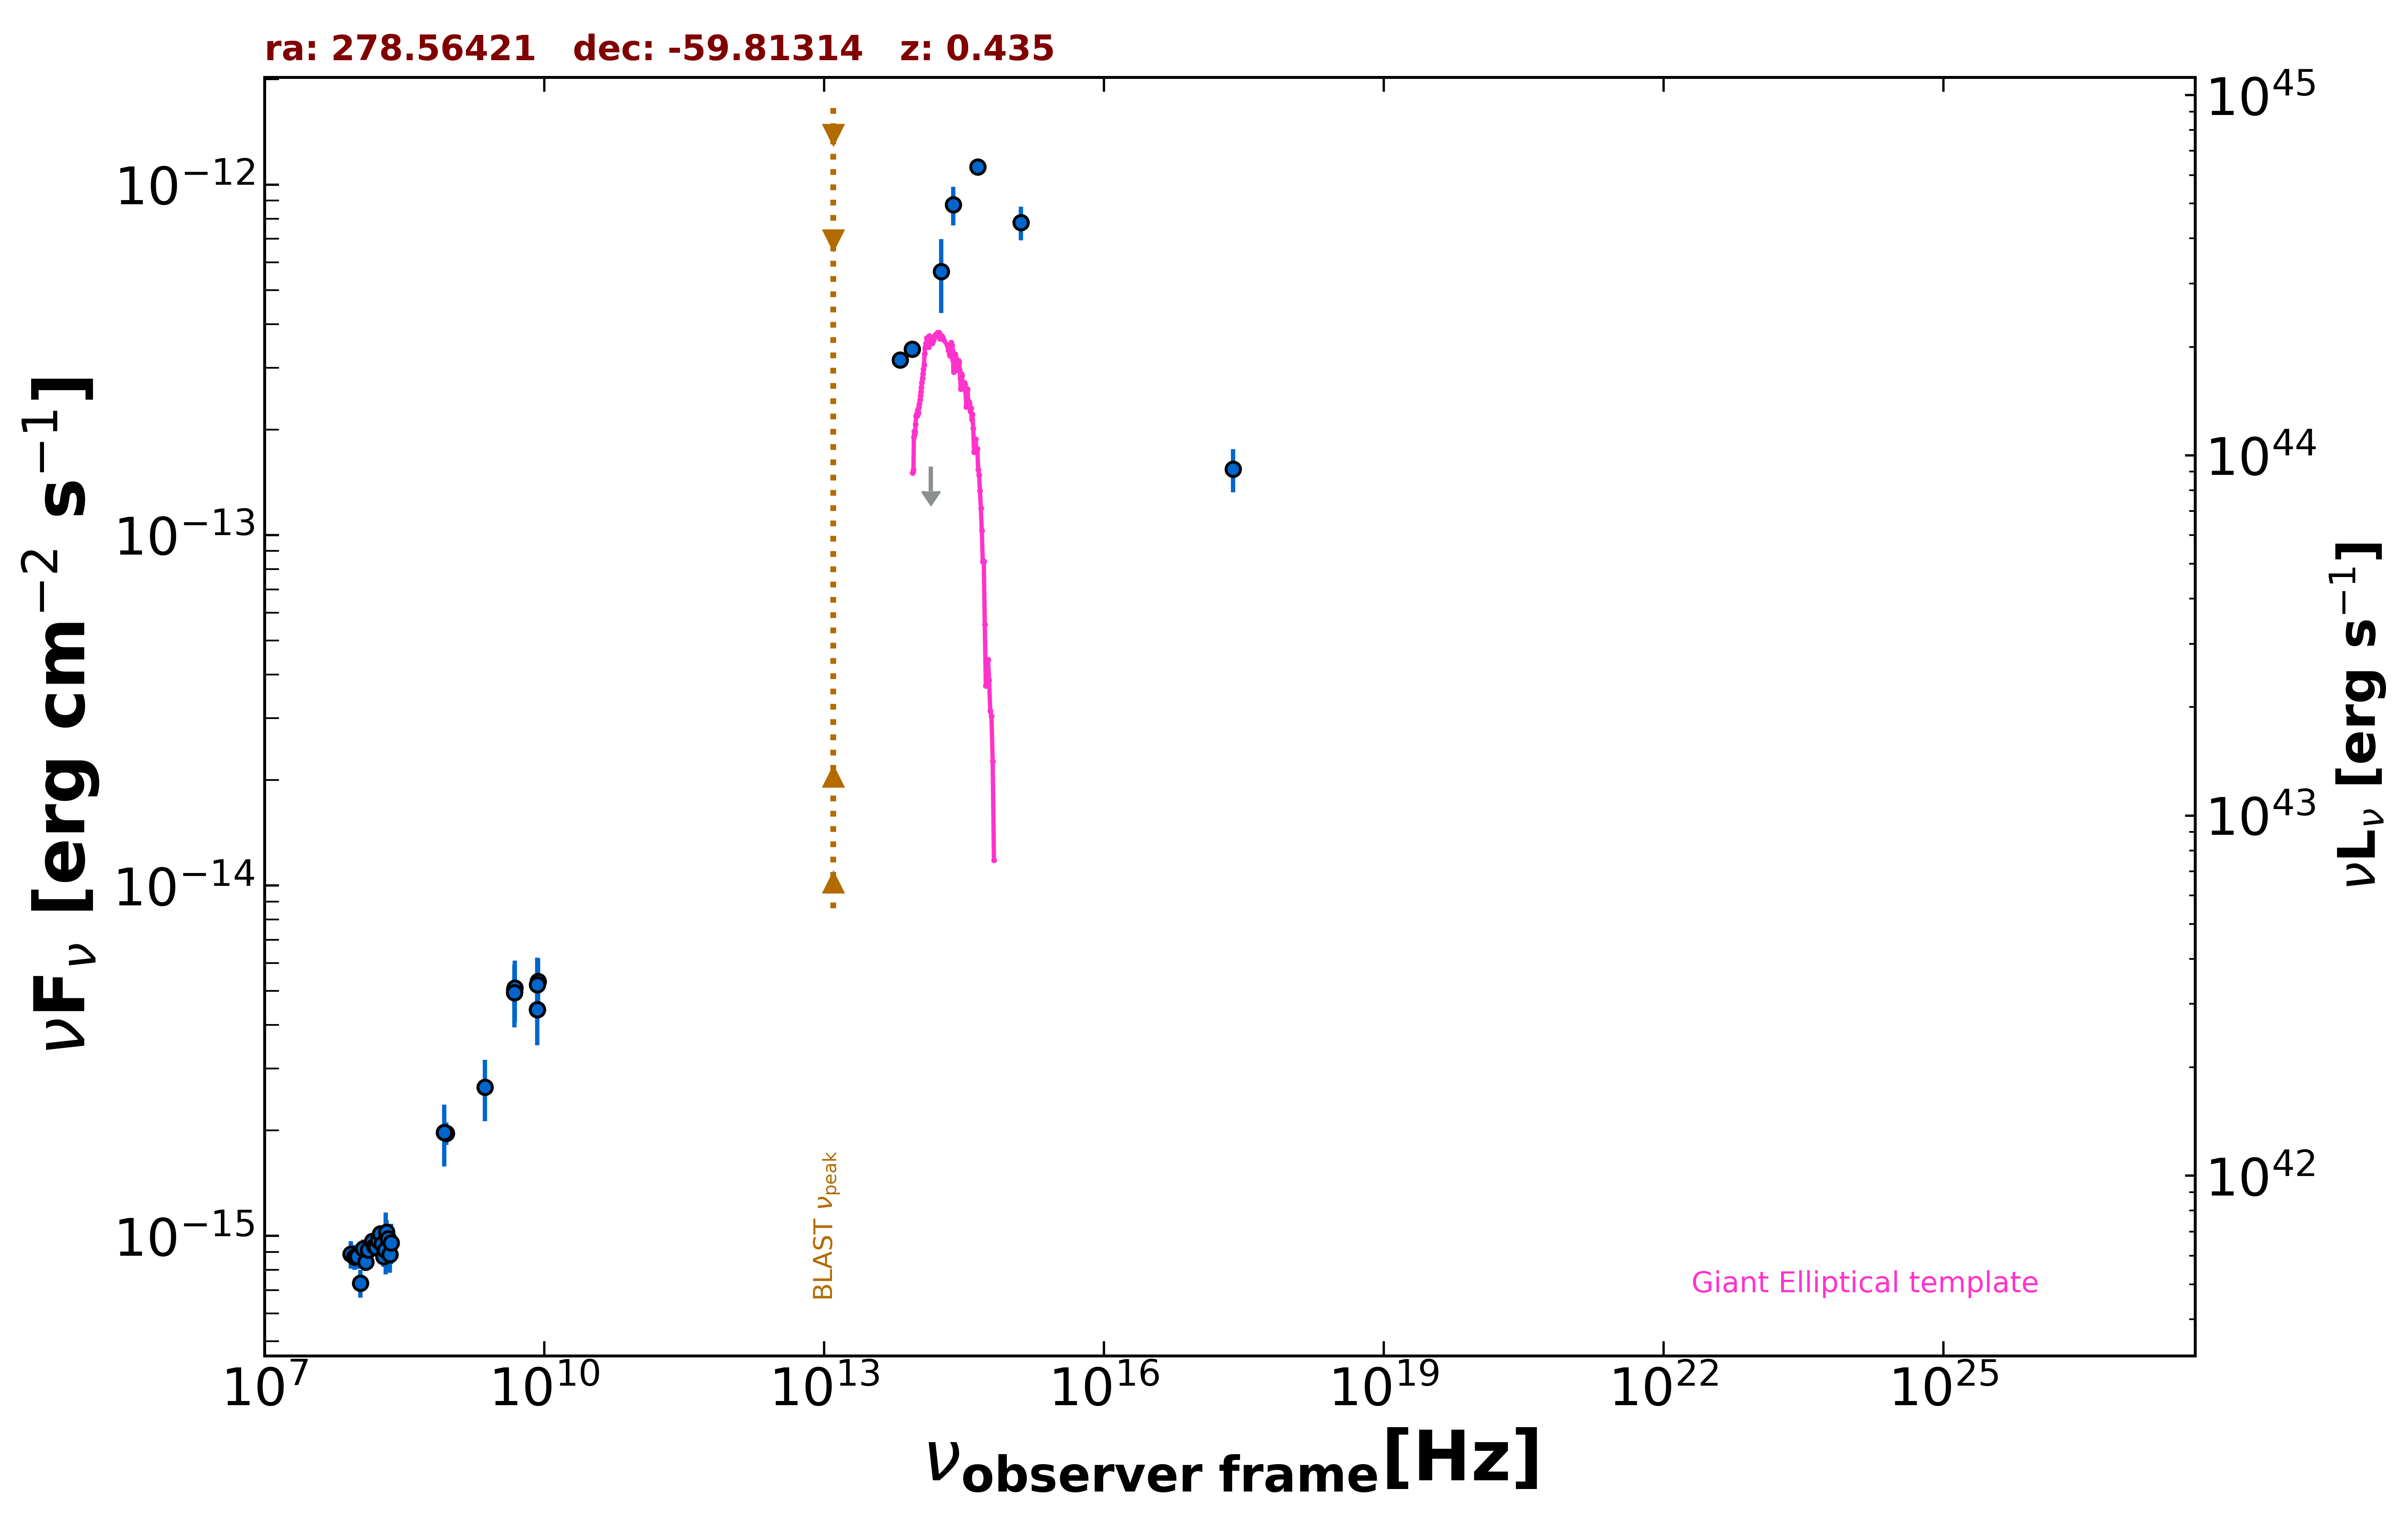

Source data for this figure (header and first rows):
freq., flux, err_flux, MJD_start, MJD_end, flag, catalog, reference
8.870e+08, 1.962e-15, 1.420e-16, 55000, 55000, , RACS, Hale et al. 2021  PASA  38  e058
8.430e+08, 1.971e-15, 6.000e-17, 55000, 55000, , SUMSS, Manch et al. 2003  MNRAS  342  1117
2.418e+17, 1.542e-13, 2.170e-14, 55000, 55000, , WGACAT, White et al. 2000  VizieR  IX/31/wgacat
4.800e+09, 4.944e-15, 3.360e-16, 55000, 55000, , ATPMN, McConnell et al. 2012  MNRAS  422  1527
8.600e+09, 5.332e-15, 8.600e-16, 55000, 55000, , ATPMN, McConnell et al. 2012  MNRAS  422  1527
8.400e+09, 4.418e-15, 0.000e+00, 55000, 55000, , CRATES, Healey et al. 2007  ApJS  171  61
4.800e+09, 5.040e-15, 4.320e-16, 55000, 55000, , PMN, Griffith et al. 1993-1996  VizieR  VIII/…
1.389e+14, 1.569e-13, 0.000e+00, 55000, 55000, UL, 2MASS, Skrutskie et al. 2006  AJ  131  1163
1.804e+14, 5.645e-13, 1.338e-13, 55000, 55000, , 2MASS, Skrutskie et al. 2006  AJ  131  1163
2.427e+14, 8.754e-13, 1.116e-13, 55000, 55000, , 2MASS, Skrutskie et al. 2006  AJ  131  1163
8.817e+13, 3.391e-13, 2.550e-15, 55000, 55000, , UNWISE, Schlafly et al. 2019  ApJS  240  30
6.517e+13, 3.162e-13, 3.600e-15, 55000, 55000, , UNWISE, Schlafly et al. 2019  ApJS  240  30
4.455e+14, 1.123e-12, 0.000e+00, 55000, 55000, , GAIA, The Gaia Collaboration 2016  A&A  595  A…
1.295e+15, 7.796e-13, 8.585e-14, 55000, 55000, , GALEX, Morrissey et al. 2007  ApJS  173  682
4.850e+09, 5.092e-15, 1.018e-15, 55000, 55000, , SPECFINDV3, Stein et al.  2021  A&A  655  A17
8.430e+08, 1.973e-15, 3.965e-16, 55000, 55000, , SPECFINDV3, Stein et al.  2021  A&A  655  A17
2.307e+09, 2.653e-15, 5.310e-16, 55000, 55000, , SPECFINDV3, Stein et al.  2021  A&A  655  A17
2.000e+08, 9.700e-16, 1.940e-16, 55000, 55000, , SPECFINDV3, Stein et al.  2021  A&A  655  A17
4.800e+09, 4.944e-15, 1.008e-15, 55000, 55000, , SPECFINDV3, Stein et al.  2021  A&A  655  A17
8.400e+09, 5.208e-15, 1.008e-15, 55000, 55000, , SPECFINDV3, Stein et al.  2021  A&A  655  A17
8.400e+09, 4.418e-15, 9.240e-16, 55000, 55000, , SPECFINDV3, Stein et al.  2021  A&A  655  A17
8.400e+07, 8.866e-16, 7.910e-17, 55000, 55000, , GLEAMV2, Hurley-Walker N. et al.  2017  MNRAS  46…
9.200e+07, 8.716e-16, 7.085e-17, 55000, 55000, , GLEAMV2, Hurley-Walker N. et al.  2017  MNRAS  46…
9.900e+07, 8.733e-16, 6.805e-17, 55000, 55000, , GLEAMV2, Hurley-Walker N. et al.  2017  MNRAS  46…
1.070e+08, 7.334e-16, 6.700e-17, 55000, 55000, , GLEAMV2, Hurley-Walker N. et al.  2017  MNRAS  46…
1.150e+08, 9.203e-16, 5.570e-17, 55000, 55000, , GLEAMV2, Hurley-Walker N. et al.  2017  MNRAS  46…
1.220e+08, 8.434e-16, 5.100e-17, 55000, 55000, , GLEAMV2, Hurley-Walker N. et al.  2017  MNRAS  46…
1.300e+08, 9.106e-16, 4.930e-17, 55000, 55000, , GLEAMV2, Hurley-Walker N. et al.  2017  MNRAS  46…
1.430e+08, 9.657e-16, 4.955e-17, 55000, 55000, , GLEAMV2, Hurley-Walker N. et al.  2017  MNRAS  46…
1.510e+08, 9.345e-16, 4.905e-17, 55000, 55000, , GLEAMV2, Hurley-Walker N. et al.  2017  MNRAS  46…
1.580e+08, 9.269e-16, 4.835e-17, 55000, 55000, , GLEAMV2, Hurley-Walker N. et al.  2017  MNRAS  46…
1.660e+08, 9.709e-16, 4.830e-17, 55000, 55000, , GLEAMV2, Hurley-Walker N. et al.  2017  MNRAS  46…
1.740e+08, 1.015e-15, 5.205e-17, 55000, 55000, , GLEAMV2, Hurley-Walker N. et al.  2017  MNRAS  46…
1.810e+08, 9.467e-16, 5.185e-17, 55000, 55000, , GLEAMV2, Hurley-Walker N. et al.  2017  MNRAS  46…
1.890e+08, 8.725e-16, 5.730e-17, 55000, 55000, , GLEAMV2, Hurley-Walker N. et al.  2017  MNRAS  46…
1.970e+08, 9.121e-16, 6.050e-17, 55000, 55000, , GLEAMV2, Hurley-Walker N. et al.  2017  MNRAS  46…
2.040e+08, 1.025e-15, 8.490e-17, 55000, 55000, , GLEAMV2, Hurley-Walker N. et al.  2017  MNRAS  46…
2.120e+08, 9.819e-16, 1.002e-16, 55000, 55000, , GLEAMV2, Hurley-Walker N. et al.  2017  MNRAS  46…
2.200e+08, 8.840e-16, 1.000e-16, 55000, 55000, , GLEAMV2, Hurley-Walker N. et al.  2017  MNRAS  46…
2.270e+08, 9.559e-16, 1.259e-16, 55000, 55000, , GLEAMV2, Hurley-Walker N. et al.  2017  MNRAS  46…
